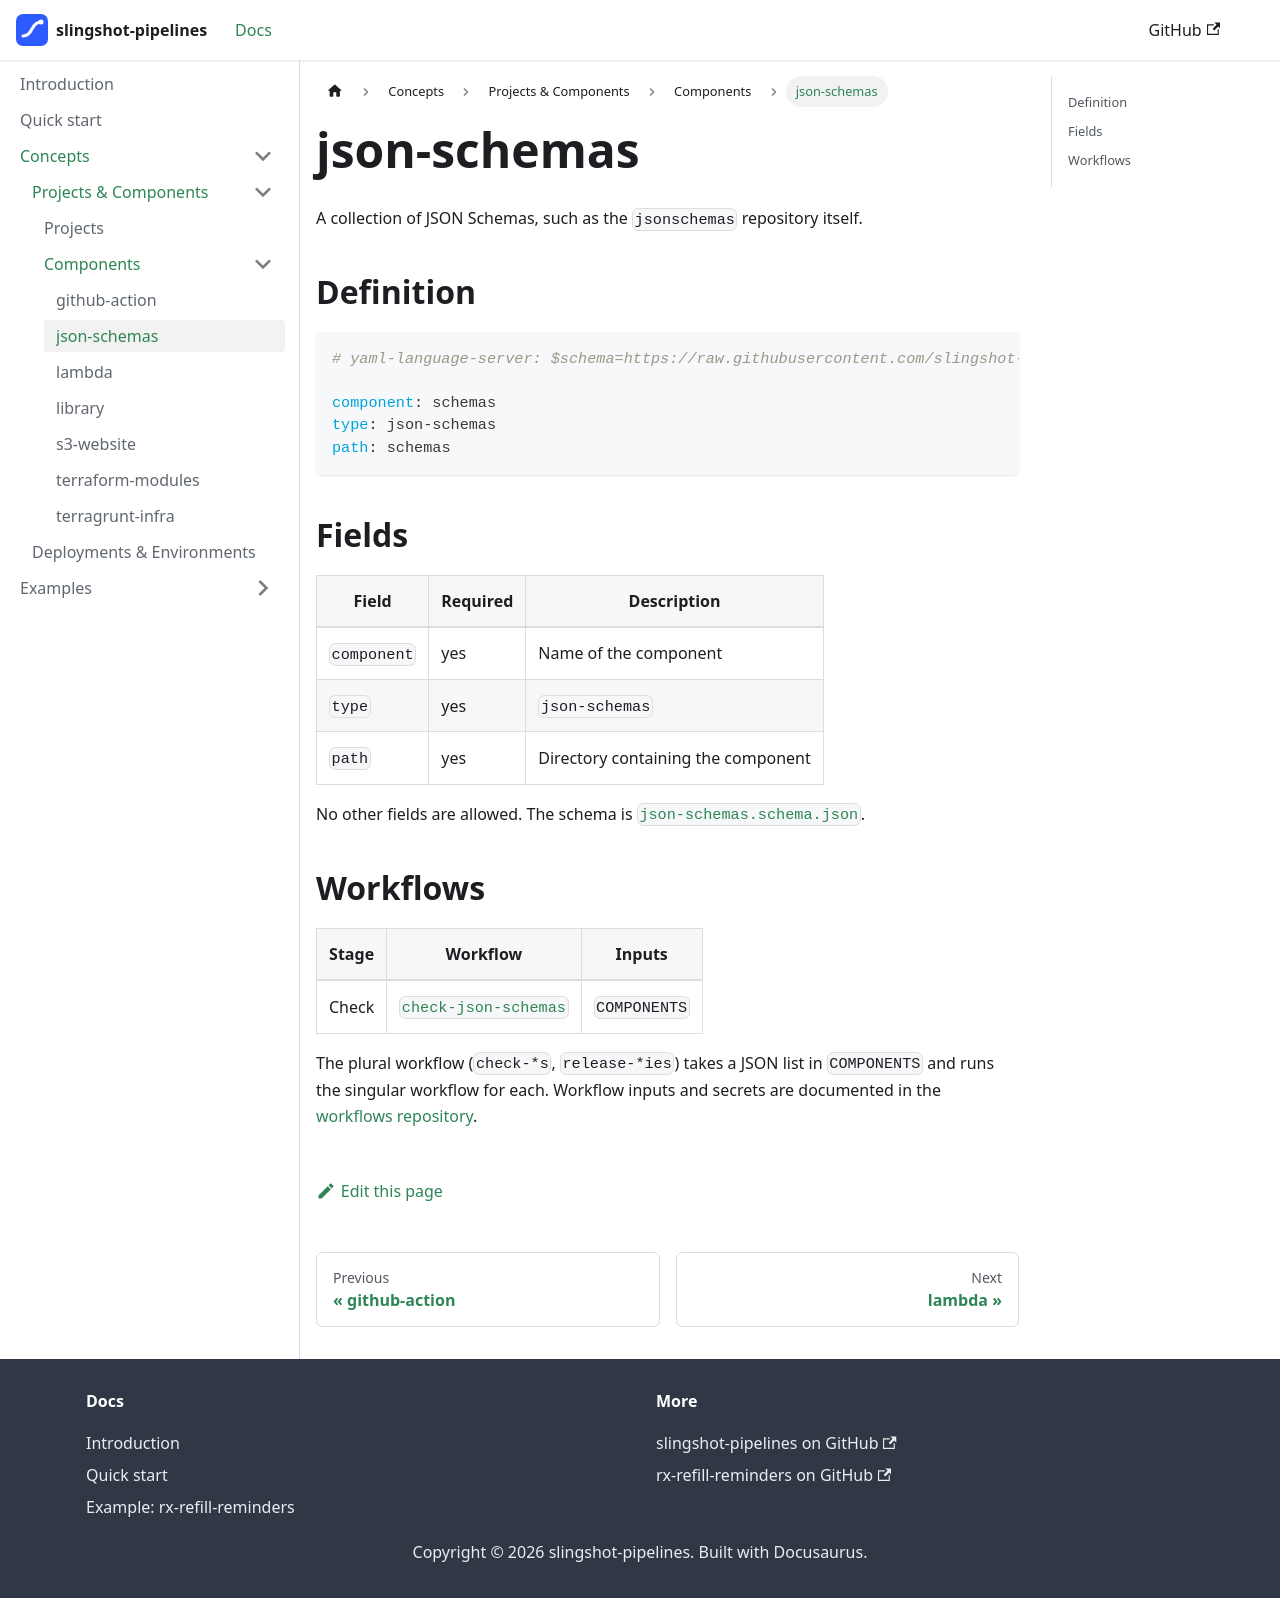

repository: slingshot-pipelines/docs · page: concepts/reference/types-of-components/json-schemas/index.html · generator: docusaurus

---
sidebar_position: 2
---

# json-schemas

A collection of JSON Schemas, such as the `jsonschemas` repository itself.

## Definition

```yaml
# yaml-language-server: $schema=https://raw.githubusercontent.com/slingshot-pipelines/jsonschemas/main/schemas/component/v1/component.schema.json

component: schemas
type: json-schemas
path: schemas
```

## Fields

| Field | Required | Description |
|-------|----------|-------------|
| `component` | yes | Name of the component |
| `type` | yes | `json-schemas` |
| `path` | yes | Directory containing the component |

No other fields are allowed. The schema is [`json-schemas.schema.json`](https://github.com/slingshot-pipelines/jsonschemas/blob/main/schemas/component-types/v1/json-schemas.schema.json).

## Workflows

| Stage | Workflow | Inputs |
|-------|----------|--------|
| Check | [`check-json-schemas`](https://github.com/slingshot-pipelines/workflows/blob/main/.github/workflows/check-json-schemas.yml) | `COMPONENTS` |

The plural workflow (`check-*s`, `release-*ies`) takes a JSON list in `COMPONENTS` and runs the singular workflow for each. Workflow inputs and secrets are documented in the [workflows repository](https://github.com/slingshot-pipelines/workflows).
